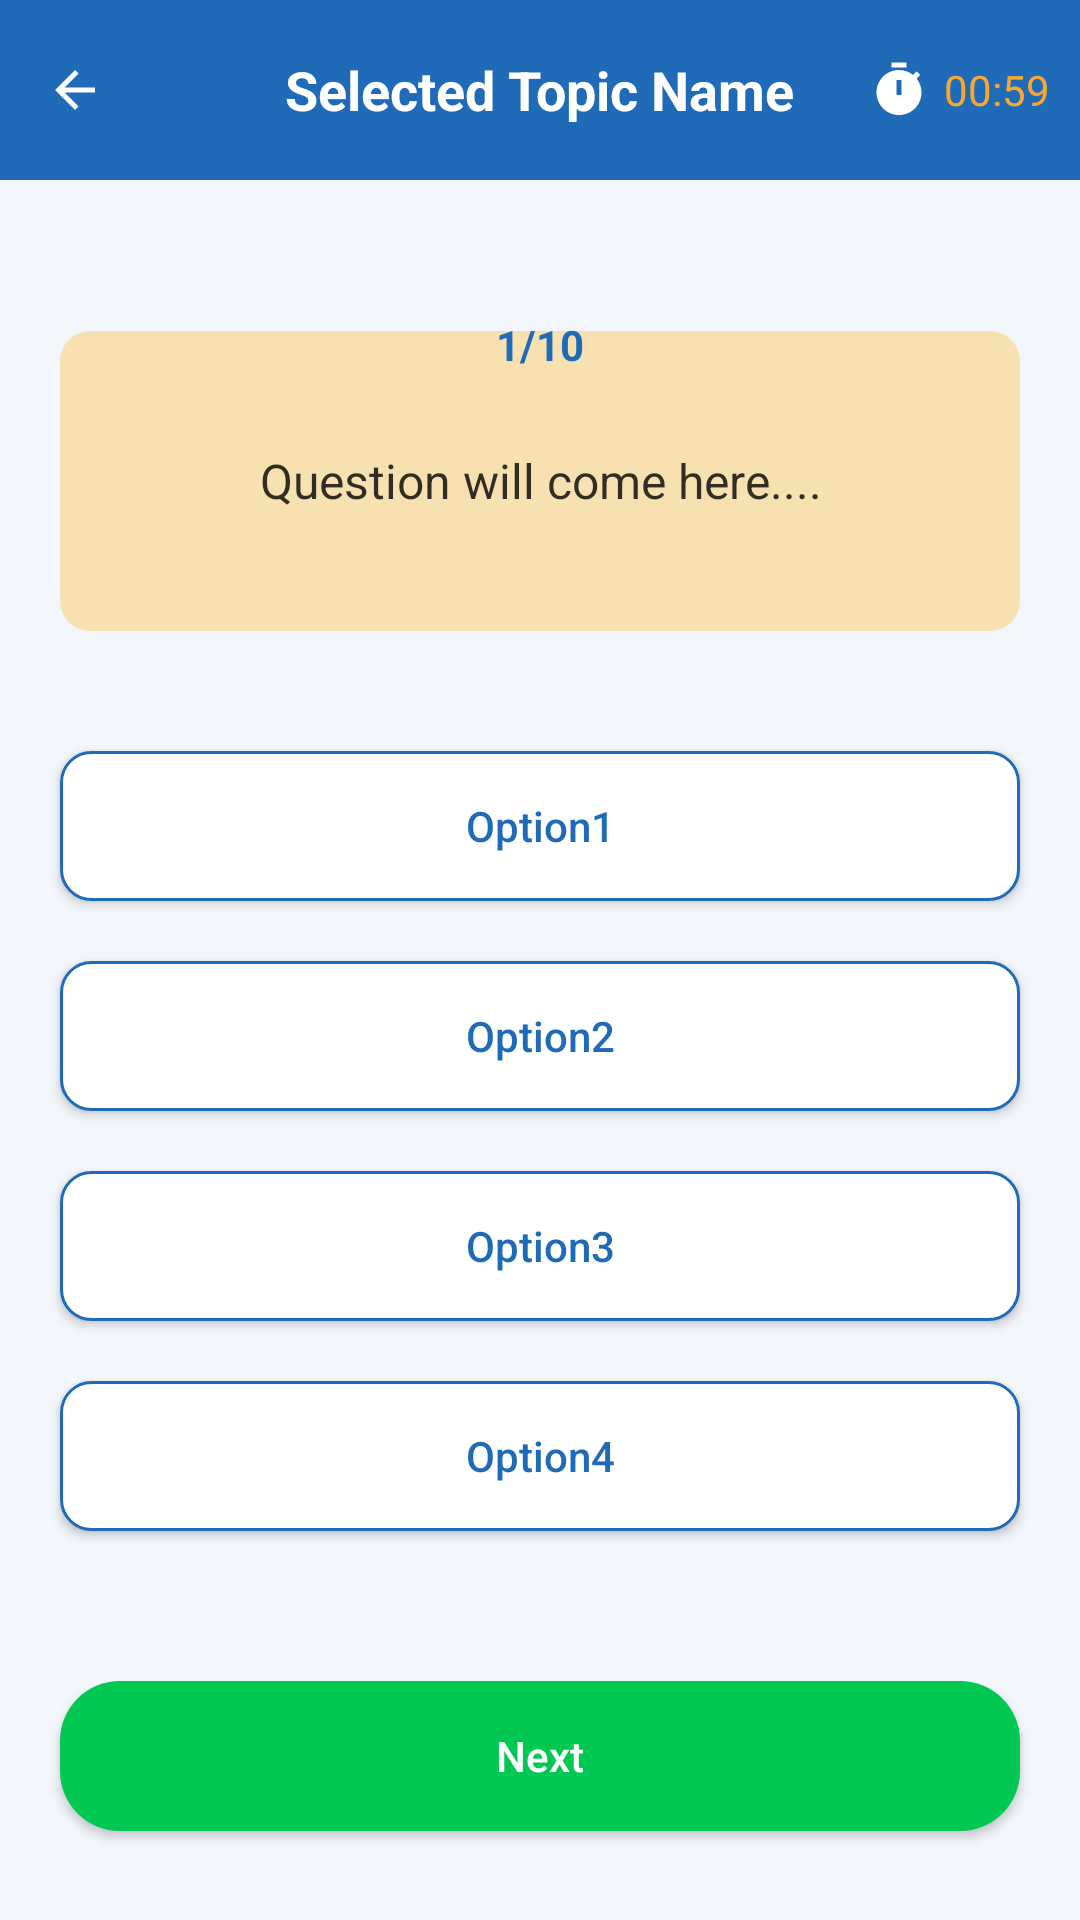

Layout XML and referenced resources for this Android screen:
<!-- AndroidManifest.xml: application theme Theme.OfflineQuiz -->
<!-- res/layout/activity_quiz.xml -->
<?xml version="1.0" encoding="utf-8"?>
<LinearLayout
    xmlns:android="http://schemas.android.com/apk/res/android"
    xmlns:app="http://schemas.android.com/apk/res-auto"
    xmlns:tools="http://schemas.android.com/tools"
    android:layout_width="match_parent"
    android:layout_height="match_parent"
    android:orientation="vertical"
    tools:context=".QuizActivity"
    android:background="#0D1F6BB8"
    >
    <RelativeLayout
        android:layout_width="match_parent"
        android:layout_height="60dp"
        android:background="#1F6BB8">
        <ImageView
            android:contentDescription="backBtn"
            android:id="@+id/backBtn"
            android:layout_width="20dp"
            android:layout_height="20dp"
            android:layout_centerVertical="true"
            android:src="@drawable/baseline_arrow_back_24"
            android:layout_marginLeft="15dp" />

        <TextView
            android:id="@+id/topicName"
            android:layout_width="wrap_content"
            android:layout_height="wrap_content"
            android:layout_centerInParent="true"
            android:text="Selected Topic Name"
            android:textColor="#fff"
            android:textSize="18sp"
            android:textStyle="bold" />
        <LinearLayout
            android:layout_width="wrap_content"
            android:layout_height="wrap_content"
            android:layout_alignParentEnd="true"
            android:layout_centerVertical="true"
            android:layout_marginEnd="10dp"
            android:gravity="center"
            android:orientation="horizontal"
            >
           <ImageView
               android:layout_width="20dp"
               android:layout_height="20dp"
               android:layout_marginStart="15dp"
               android:src="@drawable/baseline_timer_24"/>
             <TextView
                 android:id="@+id/timer"
                 android:layout_width="wrap_content"
                 android:layout_height="wrap_content"
                 android:layout_marginStart="5dp"
                 android:text="00:59"
                 android:textColor="#FAA72F"/>

        </LinearLayout>


    </RelativeLayout>
    <TextView
        android:id="@+id/questions"
        android:layout_width="wrap_content"
        android:layout_height="30dp"
        android:layout_gravity="center"
        android:layout_marginTop="40dp"
        android:background="@drawable/round_back_white10"
        android:elevation="1dp"
        android:gravity="center"
        android:paddingStart="15dp"
        android:paddingEnd="15dp"
        android:text="1/10"
        android:textColor="#1F6BB8"
        android:textStyle="bold"
        />
    <TextView
        android:id="@+id/question"
        android:layout_width="match_parent"
        android:layout_height="wrap_content"
        android:layout_marginStart="20dp"
        android:layout_marginEnd="20dp"
        android:layout_marginTop="-20dp"
        android:background="@drawable/round_back_light_yellow10"
        android:gravity="center"
        android:minHeight="100dp"
        android:text="Question will come here...."
        android:padding="20dp"
        android:textColor="#CC000000"
        android:textSize="16sp"/>

    <androidx.appcompat.widget.AppCompatButton
        android:id="@+id/option1"
        android:layout_width="match_parent"
        android:layout_height="50dp"
        android:layout_marginStart="20dp"
        android:layout_marginTop="40dp"
        android:text="Option1"
        android:background="@drawable/round_back_white_stroke2_10"
        android:textAllCaps="false"
        android:textColor="#1F6BB8"
        android:layout_marginEnd="20dp"
        />
    <androidx.appcompat.widget.AppCompatButton
        android:id="@+id/option2"
        android:layout_width="match_parent"
        android:layout_height="50dp"
        android:layout_marginStart="20dp"
        android:layout_marginTop="20dp"
        android:text="Option2"
        android:background="@drawable/round_back_white_stroke2_10"
        android:textAllCaps="false"
        android:textColor="#1F6BB8"
        android:layout_marginEnd="20dp"
        />
    <androidx.appcompat.widget.AppCompatButton
        android:id="@+id/option3"
        android:layout_width="match_parent"
        android:layout_height="50dp"
        android:layout_marginStart="20dp"
        android:layout_marginTop="20dp"
        android:text="Option3"
        android:background="@drawable/round_back_white_stroke2_10"
        android:textAllCaps="false"
        android:textColor="#1F6BB8"
        android:layout_marginEnd="20dp"
        />
    <androidx.appcompat.widget.AppCompatButton
        android:id="@+id/option4"
        android:layout_width="match_parent"
        android:layout_height="50dp"
        android:layout_marginStart="20dp"
        android:layout_marginTop="20dp"
        android:text="Option4"
        android:background="@drawable/round_back_white_stroke2_10"
        android:textAllCaps="false"
        android:textColor="#1F6BB8"
        android:layout_marginEnd="20dp"
        />
    <androidx.appcompat.widget.AppCompatButton
        android:id="@+id/nextBtn"
        android:layout_width="match_parent"
        android:layout_height="50dp"
        android:layout_marginStart="20dp"
        android:layout_marginTop="50dp"
        android:text="Next"
        android:background="@drawable/round_back_green20"
        android:textAllCaps="false"
        android:textColor="#ffffff"
        android:layout_marginEnd="20dp"
        />

</LinearLayout>
<!-- resources referenced by this layout -->
<resources>
  <!-- drawable baseline_arrow_back_24 (drawable) -->
  <vector android:autoMirrored="true" android:height="24dp"
       android:viewportHeight="24"
      android:viewportWidth="24" android:width="24dp" xmlns:android="http://schemas.android.com/apk/res/android">
      <path android:fillColor="@android:color/white" android:pathData="M20,11H7.83l5.59,-5.59L12,4l-8,8 8,8 1.41,-1.41L7.83,13H20v-2z"/>
  </vector>
  <!-- drawable baseline_timer_24 (drawable) -->
  <vector android:height="24dp"
      android:viewportHeight="24" android:viewportWidth="24"
      android:width="24dp" xmlns:android="http://schemas.android.com/apk/res/android">
      <path android:fillColor="@android:color/white" android:pathData="M9,1h6v2h-6z"/>
      <path android:fillColor="@android:color/white" android:pathData="M19.03,7.39l1.42,-1.42c-0.43,-0.51 -0.9,-0.99 -1.41,-1.41l-1.42,1.42C16.07,4.74 14.12,4 12,4c-4.97,0 -9,4.03 -9,9c0,4.97 4.02,9 9,9s9,-4.03 9,-9C21,10.88 20.26,8.93 19.03,7.39zM13,14h-2V8h2V14z"/>
  </vector>
  <!-- drawable round_back_green20 (drawable) -->
  <?xml version="1.0" encoding="utf-8"?>
  <shape xmlns:android="http://schemas.android.com/apk/res/android"
      android:shape="rectangle">
      <solid android:color="#00C853"/>
      <corners android:radius="20dp"/>
  </shape>
  <!-- drawable round_back_light_yellow10 (drawable) -->
  <?xml version="1.0" encoding="utf-8"?>
  <shape xmlns:android="http://schemas.android.com/apk/res/android"
      android:shape="rectangle">
      <solid  android:color="#4DFFAB00"/>
      <corners android:radius="10dp"/>
  </shape>
  <!-- drawable round_back_white_stroke2_10 (drawable) -->
  <?xml version="1.0" encoding="utf-8"?>
  <shape xmlns:android="http://schemas.android.com/apk/res/android"
      android:shape="rectangle">
      <solid android:color="#ffffff"/>
      <corners android:radius="10dp"/>
      <stroke android:color="#1F6BB8"
          android:width="1dp"/>
  </shape>
  <style name="Theme.OfflineQuiz" parent="Theme.MaterialComponents.DayNight.NoActionBar">
          
          <item name="colorPrimary">@color/purple_500</item>
          <item name="colorPrimaryVariant">@color/purple_700</item>
          <item name="colorOnPrimary">@color/white</item>
          
          <item name="colorSecondary">@color/teal_200</item>
          <item name="colorSecondaryVariant">@color/teal_700</item>
          <item name="colorOnSecondary">@color/black</item>
          
          <item name="android:statusBarColor" tools:targetApi="21">?attr/colorPrimaryVariant</item>
          
      </style>
  <!-- not gathered from this repository: default colours our renderer supplied (Android Studio template values) -->
  <color name="purple_500">#FF6200EE</color>
  <color name="purple_700">#FF3700B3</color>
  <color name="teal_200">#FF03DAC5</color>
  <color name="teal_700">#FF018786</color>
  <color name="black">#FF000000</color>
  <color name="white">#FFFFFFFF</color>
</resources>
